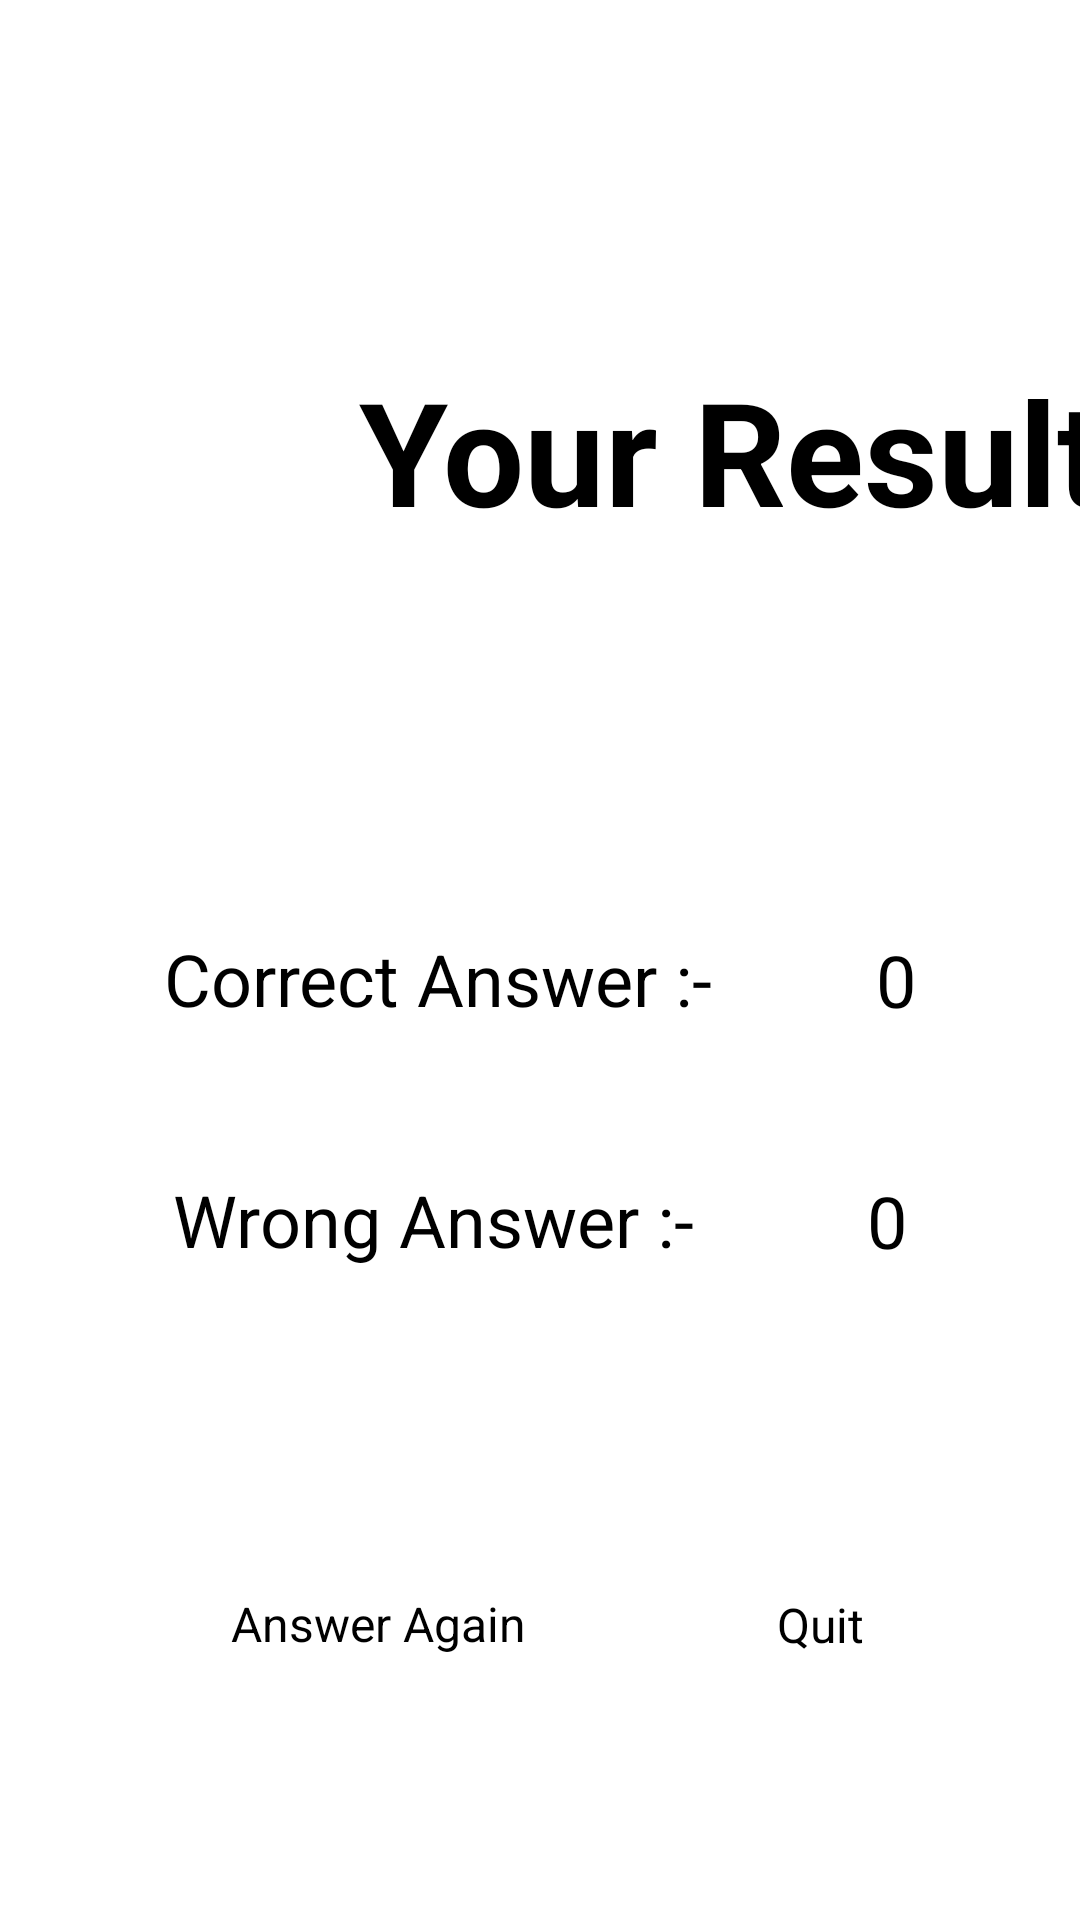

Produce the Android XML layout that renders to this screen, including the resource entries it uses.
<!-- AndroidManifest.xml: application theme Theme.KotlinQuiz -->
<!-- res/layout/activity_result.xml -->
<?xml version="1.0" encoding="utf-8"?>
<androidx.constraintlayout.widget.ConstraintLayout xmlns:android="http://schemas.android.com/apk/res/android"
    xmlns:app="http://schemas.android.com/apk/res-auto"
    xmlns:tools="http://schemas.android.com/tools"
    android:id="@+id/main"
    android:layout_width="match_parent"
    android:layout_height="match_parent"
    tools:context=".ResultActivity">

    <ImageView
        android:id="@+id/imageView7"
        android:layout_width="wrap_content"
        android:layout_height="wrap_content"
        android:layout_marginTop="66dp"
        app:layout_constraintEnd_toEndOf="parent"
        app:layout_constraintStart_toStartOf="parent"
        app:layout_constraintTop_toTopOf="parent"
        app:srcCompat="@drawable/congrats" />

    <ImageView
        android:id="@+id/imageView8"
        android:layout_width="115dp"
        android:layout_height="112dp"
        android:layout_marginStart="16dp"
        android:layout_marginTop="20dp"
        app:layout_constraintStart_toStartOf="parent"
        app:layout_constraintTop_toBottomOf="@+id/imageView7"
        app:srcCompat="@drawable/resultlogo" />

    <TextView
        android:id="@+id/textView4"
        android:layout_width="wrap_content"
        android:layout_height="wrap_content"
        android:layout_marginTop="52dp"
        android:text="Your Result"
        android:textSize="48sp"
        android:textStyle="bold"
        app:layout_constraintEnd_toEndOf="parent"
        app:layout_constraintHorizontal_bias="0.567"
        app:layout_constraintStart_toEndOf="@+id/imageView8"
        app:layout_constraintTop_toBottomOf="@+id/imageView7" />

    <TextView
        android:id="@+id/textViewScoreCorrect"
        android:layout_width="wrap_content"
        android:layout_height="wrap_content"
        android:layout_marginTop="128dp"
        android:text="0"
        android:textColor="@color/black"
        android:textSize="24sp"
        app:layout_constraintEnd_toEndOf="parent"
        app:layout_constraintHorizontal_bias="0.5"
        app:layout_constraintStart_toEndOf="@+id/textView6"
        app:layout_constraintTop_toBottomOf="@+id/textView4" />

    <TextView
        android:id="@+id/textView6"
        android:layout_width="wrap_content"
        android:layout_height="wrap_content"
        android:layout_marginTop="112dp"
        android:text="Correct Answer :-"
        android:textColor="@color/black"
        android:textSize="24sp"
        app:layout_constraintEnd_toStartOf="@+id/textViewScoreCorrect"
        app:layout_constraintHorizontal_bias="0.5"
        app:layout_constraintStart_toStartOf="parent"
        app:layout_constraintTop_toBottomOf="@+id/imageView8" />

    <TextView
        android:id="@+id/textView9"
        android:layout_width="wrap_content"
        android:layout_height="wrap_content"
        android:layout_marginTop="48dp"
        android:text="Wrong Answer :-"
        android:textColor="@color/black"
        android:textSize="24sp"
        app:layout_constraintEnd_toStartOf="@+id/textViewScoreWrong"
        app:layout_constraintHorizontal_bias="0.5"
        app:layout_constraintStart_toStartOf="parent"
        app:layout_constraintTop_toBottomOf="@+id/textView6" />

    <TextView
        android:id="@+id/textViewScoreWrong"
        android:layout_width="wrap_content"
        android:layout_height="wrap_content"
        android:layout_marginTop="48dp"
        android:text="0"
        android:textColor="@color/black"
        android:textSize="24sp"
        app:layout_constraintEnd_toEndOf="parent"
        app:layout_constraintHorizontal_bias="0.5"
        app:layout_constraintStart_toEndOf="@+id/textView9"
        app:layout_constraintTop_toBottomOf="@+id/textViewScoreCorrect" />

    <Button
        android:id="@+id/buttonPlayAgain"
        android:layout_width="wrap_content"
        android:layout_height="wrap_content"
        android:backgroundTint="#03A9F4"
        android:text="Answer Again"
        android:textSize="16sp"
        app:layout_constraintBottom_toBottomOf="parent"
        app:layout_constraintEnd_toStartOf="@+id/buttonExit"
        app:layout_constraintHorizontal_bias="0.48"
        app:layout_constraintStart_toStartOf="parent"
        app:layout_constraintTop_toBottomOf="@+id/textView9"
        app:layout_constraintVertical_bias="0.551" />

    <Button
        android:id="@+id/buttonExit"
        android:layout_width="wrap_content"
        android:layout_height="wrap_content"
        android:layout_marginEnd="72dp"
        android:backgroundTint="#03A9F4"
        android:text="Quit"
        android:textSize="16sp"
        app:layout_constraintBottom_toBottomOf="parent"
        app:layout_constraintEnd_toEndOf="parent"
        app:layout_constraintTop_toBottomOf="@+id/textViewScoreWrong"
        app:layout_constraintVertical_bias="0.551" />

</androidx.constraintlayout.widget.ConstraintLayout>
<!-- resources referenced by this layout -->
<resources>
  <color name="black">#FF000000</color>
  <!-- drawable congrats: png bitmap (drawable, 10318 bytes) -->
</resources>
